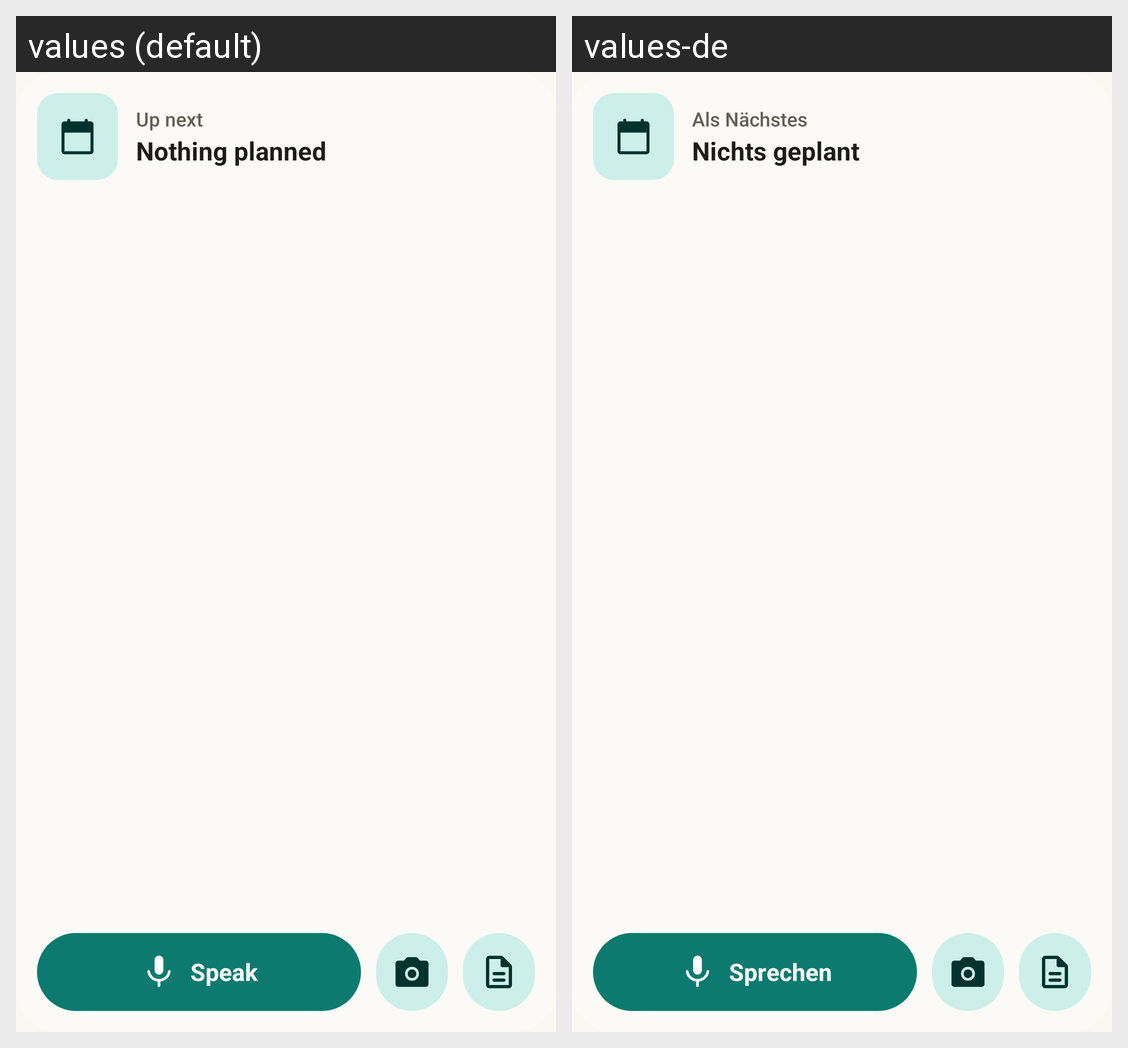

Locale-by-locale string values for the Android screen shown in this grid:
Android screen res/layout/widget_all.xml rendered under 2 locales, left to right: values (default), values-de. Device: Nexus 5 (rendered at 1080×1920; each locale shown at half size, 540×960, under a caption strip naming it); theme Theme.Merks.
Strings drawn on this screen, with the default value and each locale's value (text and hints the layout hard-codes, and strings that could not be matched under every locale, appear in the picture but are not listed):

speak
  values: Speak
  values-de: Sprechen

next_up_label
  values: Up next
  values-de: Als Nächstes

next_up_none
  values: Nothing planned
  values-de: Nichts geplant
